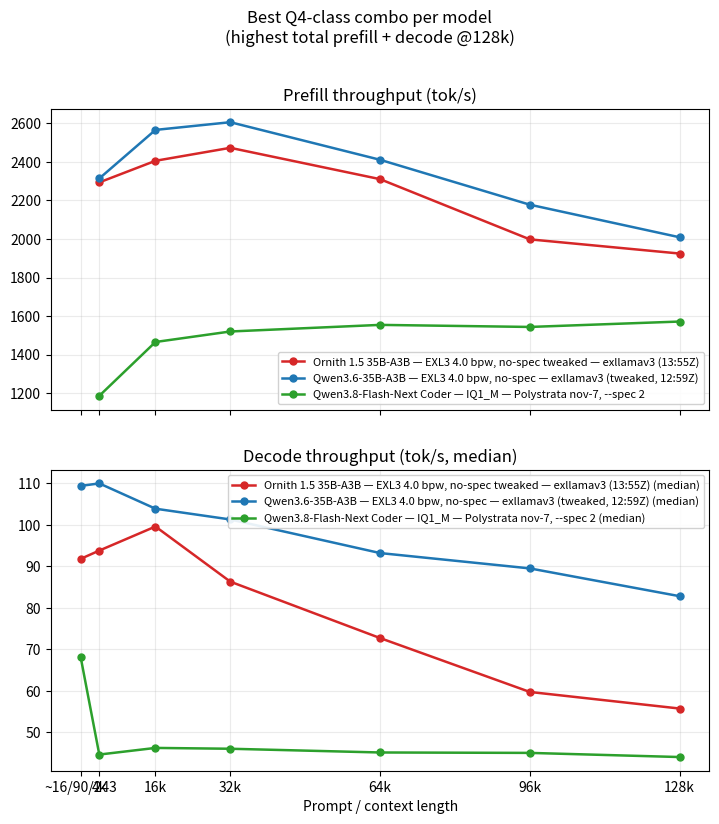

Python code for this plot: (Note: this script raises an exception after producing the figure.)
#!/usr/bin/env python3
"""Winners per model across context length: prefill on top, decode below.

Same style as the per-model plots, but each model contributes only its
winning combo (highest total prefill@128k + decode@128k among runs that
reached 128k). No other engines are plotted.

Outputs: plots/best_q4_128k.png
Run: uv run --with matplotlib python best_q4_128k.py
"""
import os

import matplotlib

matplotlib.use("Agg")
import matplotlib.pyplot as plt

# short-context decode, then 4k..128k
decode_x = [0.02, 4, 16, 32, 64, 96, 128]
prefill_x = [4, 16, 32, 64, 96, 128]
decode_ticks = ["~16/90/243", "4k", "16k", "32k", "64k", "96k", "128k"]

RUNS = [
    {
        # Ornith winner: exllamav3 EXL3 4.0 bpw, tweaked no-specish baseline
        # (FULL RUN 13:55Z; 96k/128k decode on 2 runs each — see
        # ornith-1-5-tweaks.md). Beats old DFlash2 winner 1168 + 57.3 = 1725
        # by 1924.5 + 55.7 = 2480.
        "label": "Ornith 1.5 35B-A3B — EXL3 4.0 bpw, no-spec tweaked — exllamav3 (13:55Z)",
        "color": "#d62728",
        "prefill": [2293.7, 2405.7, 2473.1, 2310.5, 1998.1, 1924.5],
        "decode": [91.8, 93.8, 99.6, 86.3, 72.7, 59.7, 55.7],
    },
    {
        # Qwen3.6 winner: EXL3 4.0 bpw, no-spec, tweaked baseline (12:59Z FULL RUN)
        "label": "Qwen3.6-35B-A3B — EXL3 4.0 bpw, no-spec — exllamav3 (tweaked, 12:59Z)",
        "color": "#1f77b4",
        "prefill": [2314, 2566, 2606, 2411, 2178, 2009],
        "decode": [109.4, 110.0, 103.9, 101.3, 93.2, 89.5, 82.8],
    },
    {
        # QFN Coder (only run): Polystrata nov-7, --spec 2
        "label": "Qwen3.8-Flash-Next Coder — IQ1_M — Polystrata nov-7, --spec 2",
        "color": "#2ca02c",
        "prefill": [1186.1, 1465.5, 1520.0, 1554.3, 1543.6, 1571.6],
        "decode": [68.1, 44.6, 46.2, 46.0, 45.1, 45.0, 44.0],
    },
]


def main():
    fig, (ax_pre, ax_dec) = plt.subplots(2, 1, figsize=(8.5, 8.6), sharex=True)

    for r in RUNS:
        ax_pre.plot(prefill_x, r["prefill"], marker="o", color=r["color"],
                    lw=1.8, ms=5, label=r["label"])
        ax_dec.plot(decode_x, r["decode"], marker="o", color=r["color"],
                    lw=1.8, ms=5, label=r["label"] + " (median)")

    ax_pre.set_title("Prefill throughput (tok/s)")
    ax_pre.grid(True, alpha=0.25)
    ax_pre.legend(loc="lower right", fontsize=8, framealpha=0.9)

    ax_dec.set_title("Decode throughput (tok/s, median)")
    ax_dec.grid(True, alpha=0.25)
    ax_dec.set_xticks(decode_x, decode_ticks)
    ax_dec.set_xlabel("Prompt / context length")
    ax_dec.legend(loc="upper right", fontsize=8, framealpha=0.9)

    fig.suptitle(
        "Best Q4-class combo per model\n(highest total prefill + decode @128k)",
        y=0.995,
    )
    out = os.path.join(os.path.dirname(__file__), "best_q4_128k.png")
    fig.tight_layout(rect=(0, 0, 1, 0.93))
    fig.savefig(out, dpi=150)
    print("saved", out)


if __name__ == "__main__":
    main()
